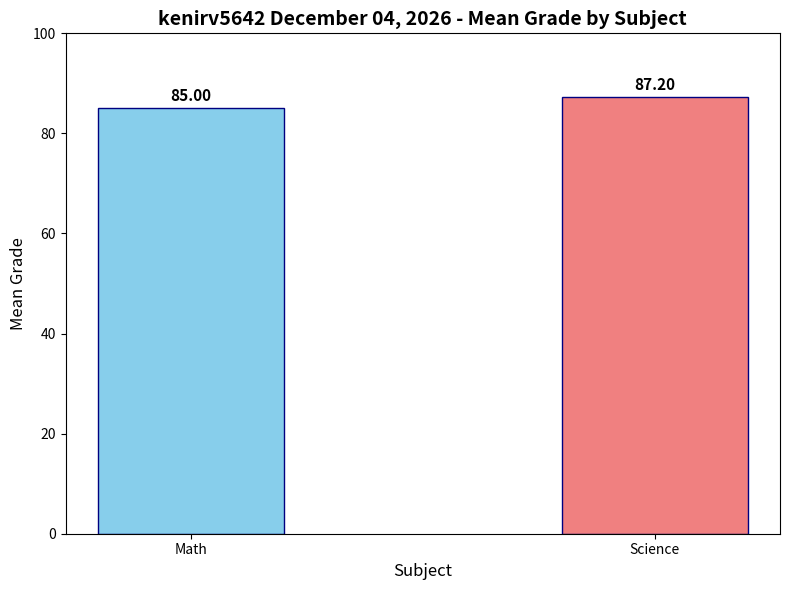

Source code (Python):
from datetime import datetime
import numpy as np
import pandas as pd
import matplotlib.pyplot as plt

# Student ID constant used in chart titles
STUDENT_ID = "kenirv5642"
print(STUDENT_ID)


def main():
    # Store a classroom roster of 10 students in a NumPy array
    students = np.array([
        "Alice", "Bob", "Charlie", "David", "Emma",
        "Frank", "Grace", "Hannah", "Ian", "Jack"
    ])
    
    # Define two different subjects for the grades
    subjects = ["Math", "Science"]
    
    # Create a hierarchical index for the student and subject using the MultiIndex function
    multi_index = pd.MultiIndex.from_product(
        [students, subjects], 
        names=["Student", "Subject"]
    )
    
    # Define grade data for each student across both subjects (10 students x 2 subjects = 20 grades)
    grades = [
        88, 92,  # Alice: Math, Science
        79, 85,  # Bob: Math, Science
        95, 90,  # Charlie: Math, Science
        70, 78,  # David: Math, Science
        91, 94,  # Emma: Math, Science
        83, 80,  # Frank: Math, Science
        89, 96,  # Grace: Math, Science
        76, 82,  # Hannah: Math, Science
        94, 88,  # Ian: Math, Science
        85, 87   # Jack: Math, Science
    ]
    
    # Create a Dataframe of grades indexed by the student and subject
    df = pd.DataFrame(grades, index=multi_index, columns=["Grade"])
    
    # Display the Dataframe to the console
    print("=" * 45)
    print("Classroom Grades Datatable:")
    print("=" * 45)
    print(df)
    print("=" * 45)
    print()
    
    # Group by the 'Subject' level and calculate the mean grade for each subject
    subject_mean = df.groupby(level="Subject")["Grade"].mean()
    
    # Display the calculated subject mean results
    print("Mean Grade Grouped by Subject:")
    print(subject_mean)
    print()
    
    # Create and display a vertical bar graph of the subject mean grades using matplotlib
    plt.figure(figsize=(8, 6))
    
    # Plot vertical bars representing the mean of each subject
    plt.bar(subject_mean.index, subject_mean.values, color=["skyblue", "lightcoral"], edgecolor="navy", width=0.4)
    
    # Format today's date (e.g., August 30, 2026)
    today_date = datetime.now().strftime("%B %d, %Y")
    
    # Set the title of the chart including StudentID and today's date
    plt.title(f"{STUDENT_ID} {today_date} - Mean Grade by Subject", fontsize=14, fontweight="bold")
    
    # Set axis labels and axis limits
    plt.xlabel("Subject", fontsize=12)
    plt.ylabel("Mean Grade", fontsize=12)
    plt.ylim(0, 100)
    
    # Add numerical labels above each bar
    for i, v in enumerate(subject_mean.values):
        plt.text(i, v + 1.5, f"{v:.2f}", ha="center", fontweight="bold", fontsize=11)
        
    # Adjust layout to prevent clipping
    plt.tight_layout()
    
    # Display the vertical bar graph
    plt.show()


if __name__ == "__main__":
    # Execute the main function
    main()
